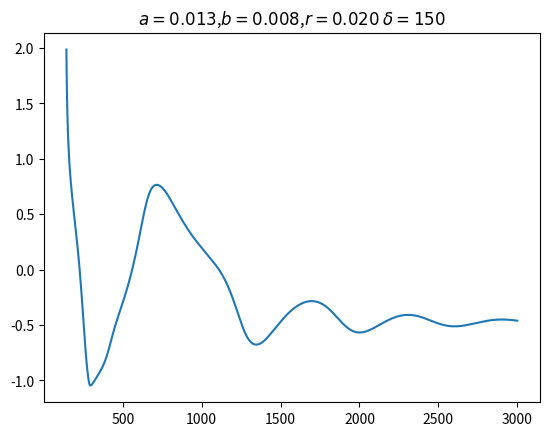

Source code (Python):
"""
---------------------------------
BY : Haoyu Tang
Github : Jerry_Haoyu 
---------------------------------
"""

import numpy as np
import matplotlib.pyplot as plt
import os
import numpy.typing as npt
from collections.abc import Callable

class delayedOscillatorSolver:
    def __init__(self, 
                 out_dir : str, 
                 T0,
                 delta, 
                 a, 
                 b, 
                 r,
                 dt = 1e-1,
                 total_time = 3000
        ):
        """
        Solve delayed oscillator equation by simple Heun's method, i.e., second order Runge-Kutta
        Note this is an explict method by resolving implicty through a euler guess, i.e., 
        predictor-corrector method. See README.md for more details 
        
        Args:
            out_dir(str): the out directory 
            dt : the step size in foward step
            total_time : total simulation time 
        """
        os.makedirs(out_dir, exist_ok=True)
        self.out_dir = out_dir
        
        self.dt = dt
        self.total_steps = int((total_time + delta) / dt)
        
        self.a = a 
        self.b = b 
        self.delta = delta
        self.r = r 
        
        self.Ts = np.zeros(self.total_steps) # history of temperatures 
        
        self.i0 = int(self.delta / self.dt) 
        
        # set initial conditions
        self.Ts[:self.i0] = T0 * (np.random.randn()/1000 + 1.0)
  
        self.i = self.i0
        self.ts = np.linspace(0.0, float(total_time), self.total_steps, dtype=float)
        
    def _rhs(self, T_curr):
        return self.a * T_curr - self.b * self.Ts[self.i - 1 - self.i0] - self.r * (T_curr ** 3)
    
    def _get_euler_guess(self):
        return self.Ts[self.i-1] + (self._rhs(self.Ts[self.i-1])) * self.dt
    
    def _plot_and_save(self):
        fig, ax = plt.subplots()
        ax.plot(self.ts, self.Ts)
        
        plt.subplots_adjust(wspace=0.5, hspace=0.5)
        
        ax.set_title(rf"$a={self.a:.3f}$,$b={self.b:.3f}$,$r={self.r:.3f}$ $\delta={(self.delta):.0f}$")
        
        fig.savefig(os.path.join(self.out_dir, "time_series"))
    
    def simulate(self, save_fig=True, save_data=True):
        while self.i< self.total_steps:
            T_curr = self.Ts[self.i-1]
            T_eg = self._get_euler_guess()
            dT_pred = self._rhs(T_curr = T_eg) 
            dT_corr = self._rhs(T_curr = T_curr) 
            dT = 0.5 * (dT_pred + dT_corr)
            self.Ts[self.i] = T_curr + dT * self.dt
            self.i += 1

        self.ts = self.ts[self.i0:]
        self.Ts = self.Ts[self.i0:]  
        
        data = self.Ts
        
        params = {
            'a' : self.a, 
            'b' : self.b, 
            'r' : self.r,
            'delta' : self.delta 
        }
        
        if save_data :
            np.savez(os.path.join(self.out_dir, "data.npy"), params=params, data=data)
            
        if save_fig :
            self._plot_and_save()
    
if __name__ == "__main__":
    solver = delayedOscillatorSolver(out_dir="runs/delayed_oscillator/exp1",
                            total_time=3000,
                            T0 = 2.0,
                            delta=150,
                            a=1/80,
                            b=0.008,
                            r=0.02 
                            )
    solver.simulate()
